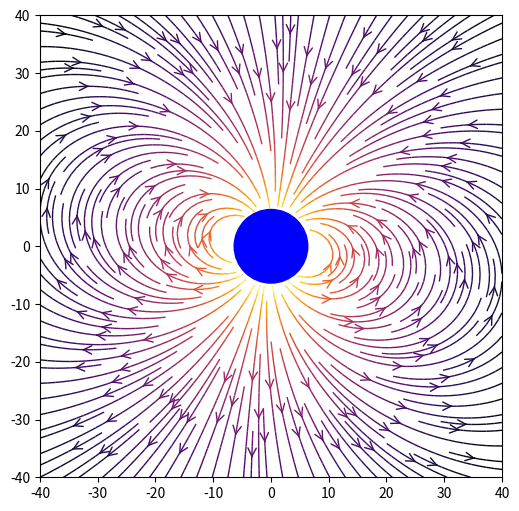

Here is the Python script that generated this plot:
# ------------------Earth's magnetic field distribution------------------
# prepare for the necessary packages
import numpy as np
import matplotlib.pyplot as plt
from matplotlib.patches import Circle

# initialize the variables
RE, B0, theta0 = 6.37, 3.12e-5, 11.5/180*np.pi
x = np.linspace(-40,40,1000)
y = np.linspace(-40,40,1000)
X,Y = np.meshgrid(x,y)

# define the functions in Magnetic-axis coordinate system
def r(x,y):
    return np.ma.sqrt(x**2 + y**2)
def theta(x,y):
    return np.arctan(x/y)-theta0
def Br(x,y):
    return -2*B0*(RE/r(x,y))**3*np.cos(theta(x,y))
def Bt(x,y):
    return -B0*(RE/r(x,y))**3*np.sin(theta(x,y))

# calculate the magnetic field in Rotation-axis coordinate system
def Bx(x,y):
    return Br(x,y)*np.sin(theta(x,y)+theta0)+Bt(x,y)*np.cos(theta(x,y)+theta0)
def By(x,y):
    return Br(x,y)*np.cos(theta(x,y)+theta0)-Bt(x,y)*np.sin(theta(x,y)+theta0)

# plot the magnetic field distribution
fig = plt.figure(figsize=(6,6))
ax = fig.add_subplot(111)
'''Mask the neighborhood at origin and plot the Earth'''
mask = (X - 0)**2 + (Y - 0)**2 < RE**2
X_masked = np.ma.masked_where(mask,X)
Y_masked = np.ma.masked_where(mask,Y)
Earth = Circle((0,0),RE,color='blue')
ax.add_artist(Earth)
'''Plot the steamlines of the field'''
color = 2*np.log(np.hypot(Bx(X_masked,Y_masked),By(X_masked,Y_masked)))
ax.streamplot(X,Y, Bx(X_masked,Y_masked),By(X_masked,Y_masked), color=color, linewidth=1,
              cmap=plt.cm.inferno, density=2, arrowstyle='->', arrowsize=1.5)
ax.set_xlim(-40,40)
ax.set_ylim(-40,40)
ax.set_aspect('equal')
plt.savefig('MagneticField.png')
plt.show()
